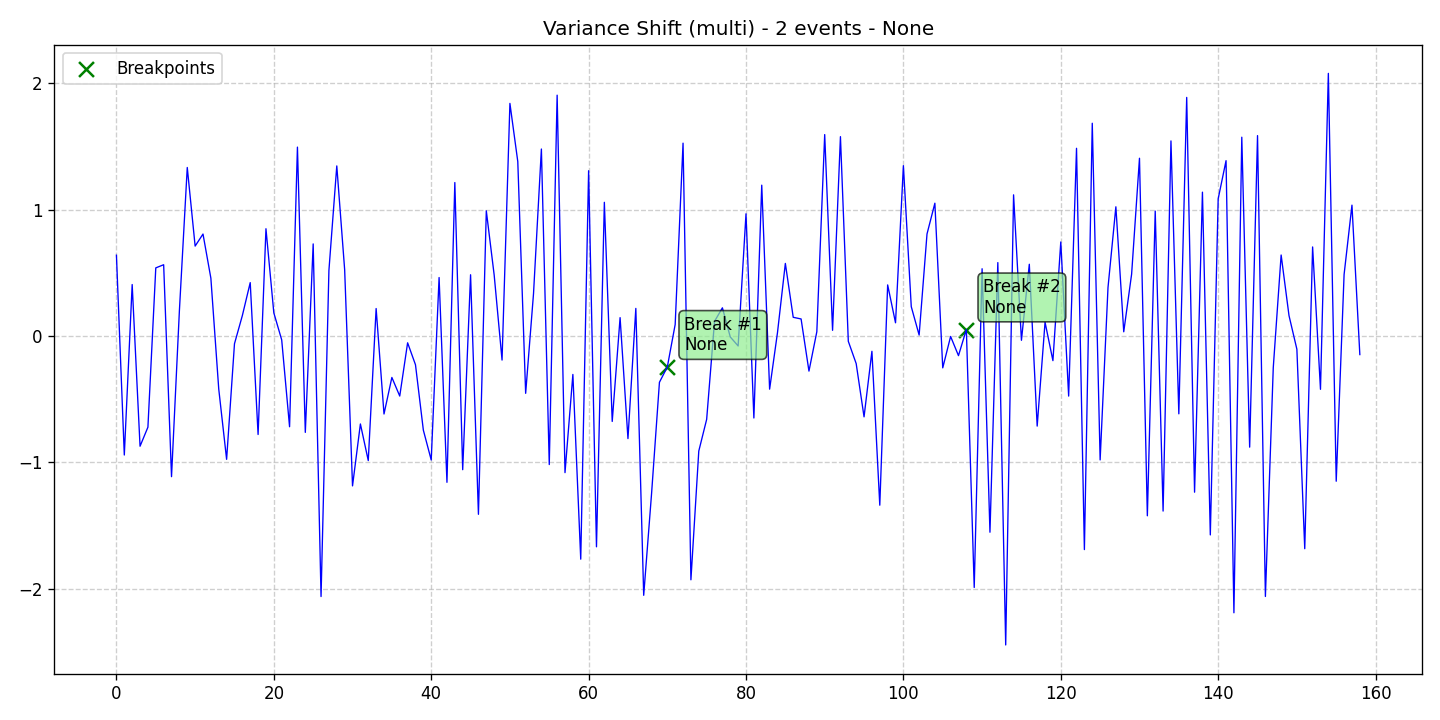

The data file committed next to this chart (first rows):
data, stationary, det_lin_up, det_lin_down, det_quad, det_cubic, det_exp, det_damped, stoc_trend, volatility, single_seas, multiple_seas, point_anom_single, point_anom_multi, collect_anom, context_anom, mean_shift, var_shift, trend_shift, date, is_break, is_anomaly, is_multi, location_beginning
0.6397, 0, 0, 0, 0, 0, 0, 0, 0, 0, 0, 0, 0, 0, 0, 0, 0, 1, 0, 2020-01-01, 0, 0, 1, 0
-0.9416, 0, 0, 0, 0, 0, 0, 0, 0, 0, 0, 0, 0, 0, 0, 0, 0, 1, 0, 2020-01-02, 0, 0, 1, 0
0.4076, 0, 0, 0, 0, 0, 0, 0, 0, 0, 0, 0, 0, 0, 0, 0, 0, 1, 0, 2020-01-03, 0, 0, 1, 0
-0.8722, 0, 0, 0, 0, 0, 0, 0, 0, 0, 0, 0, 0, 0, 0, 0, 0, 1, 0, 2020-01-04, 0, 0, 1, 0
-0.7214, 0, 0, 0, 0, 0, 0, 0, 0, 0, 0, 0, 0, 0, 0, 0, 0, 1, 0, 2020-01-05, 0, 0, 1, 0
0.5393, 0, 0, 0, 0, 0, 0, 0, 0, 0, 0, 0, 0, 0, 0, 0, 0, 1, 0, 2020-01-06, 0, 0, 1, 0
0.5643, 0, 0, 0, 0, 0, 0, 0, 0, 0, 0, 0, 0, 0, 0, 0, 0, 1, 0, 2020-01-07, 0, 0, 1, 0
-1.113, 0, 0, 0, 0, 0, 0, 0, 0, 0, 0, 0, 0, 0, 0, 0, 0, 1, 0, 2020-01-08, 0, 0, 1, 0
0.2002, 0, 0, 0, 0, 0, 0, 0, 0, 0, 0, 0, 0, 0, 0, 0, 0, 1, 0, 2020-01-09, 0, 0, 1, 0
1.334, 0, 0, 0, 0, 0, 0, 0, 0, 0, 0, 0, 0, 0, 0, 0, 0, 1, 0, 2020-01-10, 0, 0, 1, 0
0.7119, 0, 0, 0, 0, 0, 0, 0, 0, 0, 0, 0, 0, 0, 0, 0, 0, 1, 0, 2020-01-11, 0, 0, 1, 0
0.8072, 0, 0, 0, 0, 0, 0, 0, 0, 0, 0, 0, 0, 0, 0, 0, 0, 1, 0, 2020-01-12, 0, 0, 1, 0
0.4579, 0, 0, 0, 0, 0, 0, 0, 0, 0, 0, 0, 0, 0, 0, 0, 0, 1, 0, 2020-01-13, 0, 0, 1, 0
-0.4195, 0, 0, 0, 0, 0, 0, 0, 0, 0, 0, 0, 0, 0, 0, 0, 0, 1, 0, 2020-01-14, 0, 0, 1, 0
-0.9759, 0, 0, 0, 0, 0, 0, 0, 0, 0, 0, 0, 0, 0, 0, 0, 0, 1, 0, 2020-01-15, 0, 0, 1, 0
-0.06101, 0, 0, 0, 0, 0, 0, 0, 0, 0, 0, 0, 0, 0, 0, 0, 0, 1, 0, 2020-01-16, 0, 0, 1, 0
0.162, 0, 0, 0, 0, 0, 0, 0, 0, 0, 0, 0, 0, 0, 0, 0, 0, 1, 0, 2020-01-17, 0, 0, 1, 0
0.4228, 0, 0, 0, 0, 0, 0, 0, 0, 0, 0, 0, 0, 0, 0, 0, 0, 1, 0, 2020-01-18, 0, 0, 1, 0
-0.7793, 0, 0, 0, 0, 0, 0, 0, 0, 0, 0, 0, 0, 0, 0, 0, 0, 1, 0, 2020-01-19, 0, 0, 1, 0
0.8492, 0, 0, 0, 0, 0, 0, 0, 0, 0, 0, 0, 0, 0, 0, 0, 0, 1, 0, 2020-01-20, 0, 0, 1, 0
0.1833, 0, 0, 0, 0, 0, 0, 0, 0, 0, 0, 0, 0, 0, 0, 0, 0, 1, 0, 2020-01-21, 0, 0, 1, 0
-0.03043, 0, 0, 0, 0, 0, 0, 0, 0, 0, 0, 0, 0, 0, 0, 0, 0, 1, 0, 2020-01-22, 0, 0, 1, 0
-0.7179, 0, 0, 0, 0, 0, 0, 0, 0, 0, 0, 0, 0, 0, 0, 0, 0, 1, 0, 2020-01-23, 0, 0, 1, 0
1.495, 0, 0, 0, 0, 0, 0, 0, 0, 0, 0, 0, 0, 0, 0, 0, 0, 1, 0, 2020-01-24, 0, 0, 1, 0
-0.7625, 0, 0, 0, 0, 0, 0, 0, 0, 0, 0, 0, 0, 0, 0, 0, 0, 1, 0, 2020-01-25, 0, 0, 1, 0
0.729, 0, 0, 0, 0, 0, 0, 0, 0, 0, 0, 0, 0, 0, 0, 0, 0, 1, 0, 2020-01-26, 0, 0, 1, 0
-2.062, 0, 0, 0, 0, 0, 0, 0, 0, 0, 0, 0, 0, 0, 0, 0, 0, 1, 0, 2020-01-27, 0, 0, 1, 0
0.5191, 0, 0, 0, 0, 0, 0, 0, 0, 0, 0, 0, 0, 0, 0, 0, 0, 1, 0, 2020-01-28, 0, 0, 1, 0
1.346, 0, 0, 0, 0, 0, 0, 0, 0, 0, 0, 0, 0, 0, 0, 0, 0, 1, 0, 2020-01-29, 0, 0, 1, 0
0.5251, 0, 0, 0, 0, 0, 0, 0, 0, 0, 0, 0, 0, 0, 0, 0, 0, 1, 0, 2020-01-30, 0, 0, 1, 0
-1.186, 0, 0, 0, 0, 0, 0, 0, 0, 0, 0, 0, 0, 0, 0, 0, 0, 1, 0, 2020-01-31, 0, 0, 1, 0
-0.6959, 0, 0, 0, 0, 0, 0, 0, 0, 0, 0, 0, 0, 0, 0, 0, 0, 1, 0, 2020-02-01, 0, 0, 1, 0
-0.9857, 0, 0, 0, 0, 0, 0, 0, 0, 0, 0, 0, 0, 0, 0, 0, 0, 1, 0, 2020-02-02, 0, 0, 1, 0
0.2177, 0, 0, 0, 0, 0, 0, 0, 0, 0, 0, 0, 0, 0, 0, 0, 0, 1, 0, 2020-02-03, 0, 0, 1, 0
-0.617, 0, 0, 0, 0, 0, 0, 0, 0, 0, 0, 0, 0, 0, 0, 0, 0, 1, 0, 2020-02-04, 0, 0, 1, 0
-0.3278, 0, 0, 0, 0, 0, 0, 0, 0, 0, 0, 0, 0, 0, 0, 0, 0, 1, 0, 2020-02-05, 0, 0, 1, 0
-0.475, 0, 0, 0, 0, 0, 0, 0, 0, 0, 0, 0, 0, 0, 0, 0, 0, 1, 0, 2020-02-06, 0, 0, 1, 0
-0.05359, 0, 0, 0, 0, 0, 0, 0, 0, 0, 0, 0, 0, 0, 0, 0, 0, 1, 0, 2020-02-07, 0, 0, 1, 0
-0.2273, 0, 0, 0, 0, 0, 0, 0, 0, 0, 0, 0, 0, 0, 0, 0, 0, 1, 0, 2020-02-08, 0, 0, 1, 0
-0.7448, 0, 0, 0, 0, 0, 0, 0, 0, 0, 0, 0, 0, 0, 0, 0, 0, 1, 0, 2020-02-09, 0, 0, 1, 0
-0.981, 0, 0, 0, 0, 0, 0, 0, 0, 0, 0, 0, 0, 0, 0, 0, 0, 1, 0, 2020-02-10, 0, 0, 1, 0
0.463, 0, 0, 0, 0, 0, 0, 0, 0, 0, 0, 0, 0, 0, 0, 0, 0, 1, 0, 2020-02-11, 0, 0, 1, 0
-1.158, 0, 0, 0, 0, 0, 0, 0, 0, 0, 0, 0, 0, 0, 0, 0, 0, 1, 0, 2020-02-12, 0, 0, 1, 0
1.215, 0, 0, 0, 0, 0, 0, 0, 0, 0, 0, 0, 0, 0, 0, 0, 0, 1, 0, 2020-02-13, 0, 0, 1, 0
-1.058, 0, 0, 0, 0, 0, 0, 0, 0, 0, 0, 0, 0, 0, 0, 0, 0, 1, 0, 2020-02-14, 0, 0, 1, 0
0.485, 0, 0, 0, 0, 0, 0, 0, 0, 0, 0, 0, 0, 0, 0, 0, 0, 1, 0, 2020-02-15, 0, 0, 1, 0
-1.411, 0, 0, 0, 0, 0, 0, 0, 0, 0, 0, 0, 0, 0, 0, 0, 0, 1, 0, 2020-02-16, 0, 0, 1, 0
0.9909, 0, 0, 0, 0, 0, 0, 0, 0, 0, 0, 0, 0, 0, 0, 0, 0, 1, 0, 2020-02-17, 0, 0, 1, 0
0.4827, 0, 0, 0, 0, 0, 0, 0, 0, 0, 0, 0, 0, 0, 0, 0, 0, 1, 0, 2020-02-18, 0, 0, 1, 0
-0.1902, 0, 0, 0, 0, 0, 0, 0, 0, 0, 0, 0, 0, 0, 0, 0, 0, 1, 0, 2020-02-19, 0, 0, 1, 0
1.841, 0, 0, 0, 0, 0, 0, 0, 0, 0, 0, 0, 0, 0, 0, 0, 0, 1, 0, 2020-02-20, 0, 0, 1, 0
1.381, 0, 0, 0, 0, 0, 0, 0, 0, 0, 0, 0, 0, 0, 0, 0, 0, 1, 0, 2020-02-21, 0, 0, 1, 0
-0.4534, 0, 0, 0, 0, 0, 0, 0, 0, 0, 0, 0, 0, 0, 0, 0, 0, 1, 0, 2020-02-22, 0, 0, 1, 0
0.3362, 0, 0, 0, 0, 0, 0, 0, 0, 0, 0, 0, 0, 0, 0, 0, 0, 1, 0, 2020-02-23, 0, 0, 1, 0
1.48, 0, 0, 0, 0, 0, 0, 0, 0, 0, 0, 0, 0, 0, 0, 0, 0, 1, 0, 2020-02-24, 0, 0, 1, 0
-1.017, 0, 0, 0, 0, 0, 0, 0, 0, 0, 0, 0, 0, 0, 0, 0, 0, 1, 0, 2020-02-25, 0, 0, 1, 0
1.906, 0, 0, 0, 0, 0, 0, 0, 0, 0, 0, 0, 0, 0, 0, 0, 0, 1, 0, 2020-02-26, 0, 0, 1, 0
-1.081, 0, 0, 0, 0, 0, 0, 0, 0, 0, 0, 0, 0, 0, 0, 0, 0, 1, 0, 2020-02-27, 0, 0, 1, 0
-0.304, 0, 0, 0, 0, 0, 0, 0, 0, 0, 0, 0, 0, 0, 0, 0, 0, 1, 0, 2020-02-28, 0, 0, 1, 0
-1.766, 0, 0, 0, 0, 0, 0, 0, 0, 0, 0, 0, 0, 0, 0, 0, 0, 1, 0, 2020-02-29, 0, 0, 1, 0
... 99 more rows
